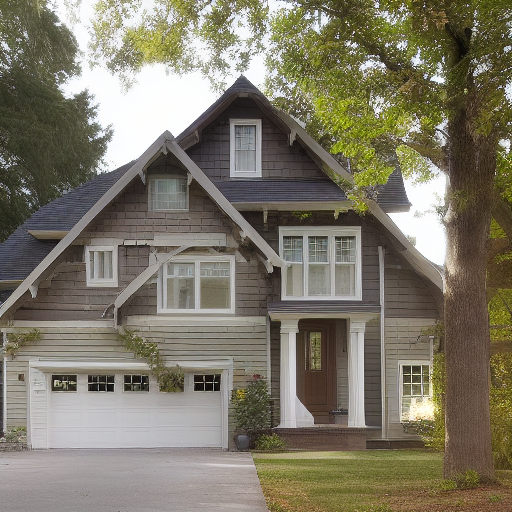
Generation parameters embedded in this image by AUTOMATIC1111 Stable Diffusion web UI or a fork of it (Forge, ...) (PNG 'parameters' text chunk):
House Exterior Photo Rustic
Negative prompt: art artwork illustration painting digital
Steps: 30, Sampler: Euler a, CFG scale: 2, Seed: 2407118829, Size: 512x512, Model hash: fe4efff1e1, Model: sd-v1-4